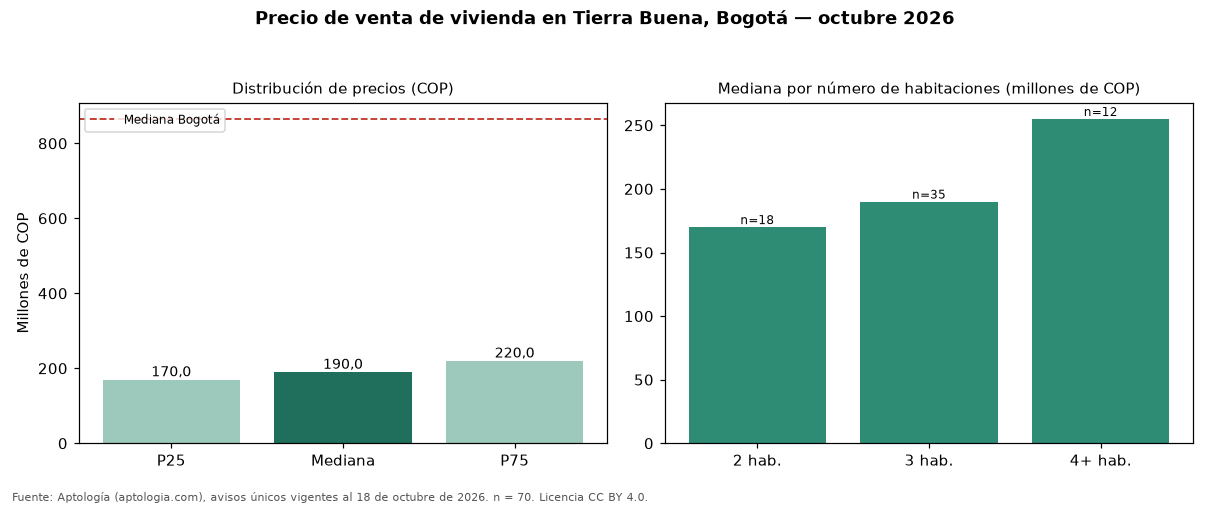

The file beside this chart, header and first rows:
seccion, metrica, valor_cop, n
precio, p25, 170000000, 70
precio, mediana, 190000000, 70
precio, p75, 220000000, 70
cop_por_m2, p25, 3273352, 70
cop_por_m2, mediana, 3808511, 70
cop_por_m2, p75, 4133929, 70
area, area_mediana_m2, 51.0, 70
habitaciones, 1, 147500000, 4
habitaciones, 2, 170000000, 18
habitaciones, 3, 190000000, 35
habitaciones, 4+, 255000000, 12
administracion, mediana, 125000, 45
estrato, moda, 2, 
parqueadero, porcentaje_con_parqueadero, 10.0, 70
ciudad, mediana_ciudad, 865000000, 54235
ciudad, mediana_cop_por_m2_ciudad, 6557377, 54235
